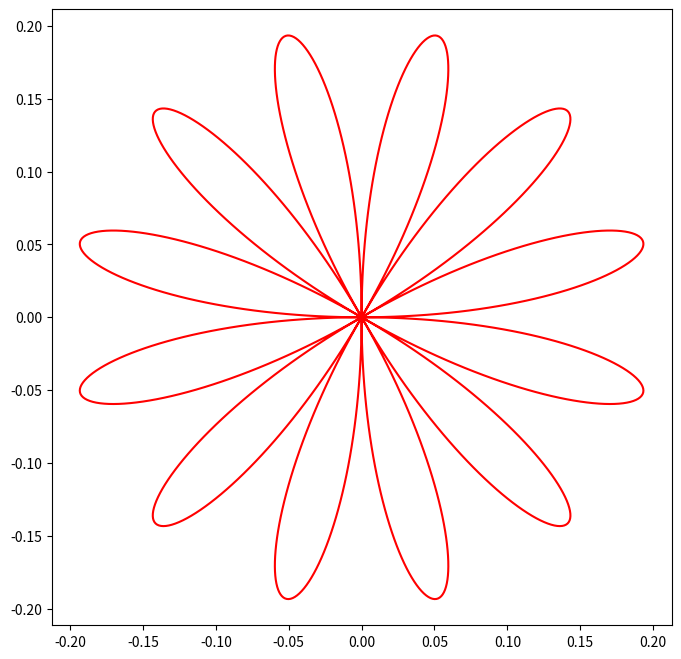

The matplotlib source for this figure:
import matplotlib.pyplot as plt
import numpy as np

def flower(num_petals=6, petal_length=1, radius=1):
    theta = np.linspace(0, 2*np.pi, 1000)    
    x_center, y_center = 0, 0
    petal = petal_length * np.sin(num_petals * theta)    
    x = radius * petal * np.cos(theta) + x_center
    y = radius * petal * np.sin(theta) + y_center    
    return x, y
x, y = flower(num_petals=6, petal_length=0.2, radius=1)
plt.figure(figsize=(8, 8))
plt.axis('equal')
plt.plot(x, y, color='red')
plt.show()
